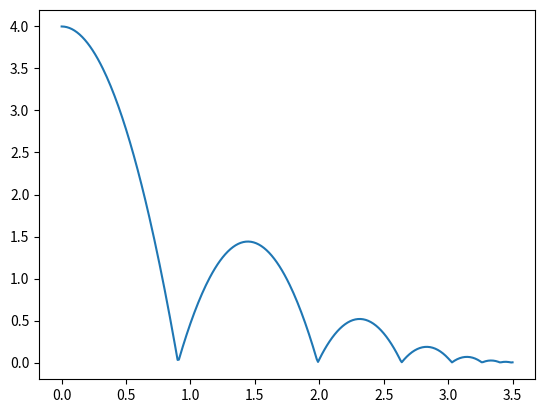

Source code (Python):
import matplotlib.pyplot as plt 
import math

#Standard Variables and inital values
g = 9.8
h = 4
#t1 = time for the first hit to ground
t1 = math.sqrt(2*h/g)

#coefficient of restitution
e = 0.6

# speed at the touchdown to ground for the first time
v = math.sqrt(2*g*h)

#X and Y coordinates list for the trajectory
X=[0]
Y=[4]

#Static function to get the no. of times the ball has been hit before the given time
def get_bounce_num(t):
    temp1 = 0
    temp = t1
    temp1 = temp
    count=0

    while(temp<t):
        temp1 =temp
        temp =  temp + (pow(e , count+1))*t1*2
        count += 1

    return [count, temp1]

#function to get x , y coordinates at a given instant of time
def get_xy(t):
    x = 1*t
    y=0
    bounce = []
    time_interval = 0
    u = 0

    if(t<t1):
        y = 4 - 1/2*g*t*t
        return (x, y)

    else:
        bounce = get_bounce_num(t)
        time_interval = t - bounce[1]
        u = pow(e , bounce[0])*v
        y = u*time_interval - (1/2)*g*time_interval*time_interval
        return (x, y)

#time variable
i=0

#getting coordinates and adding it to LIST
while(i<3.5):
    coordinates = get_xy(i)
    X.append(coordinates[0])
    Y.append(coordinates[1])
    i+=0.01

#plotting the graph :)
plt.plot(X, Y)
plt.show()